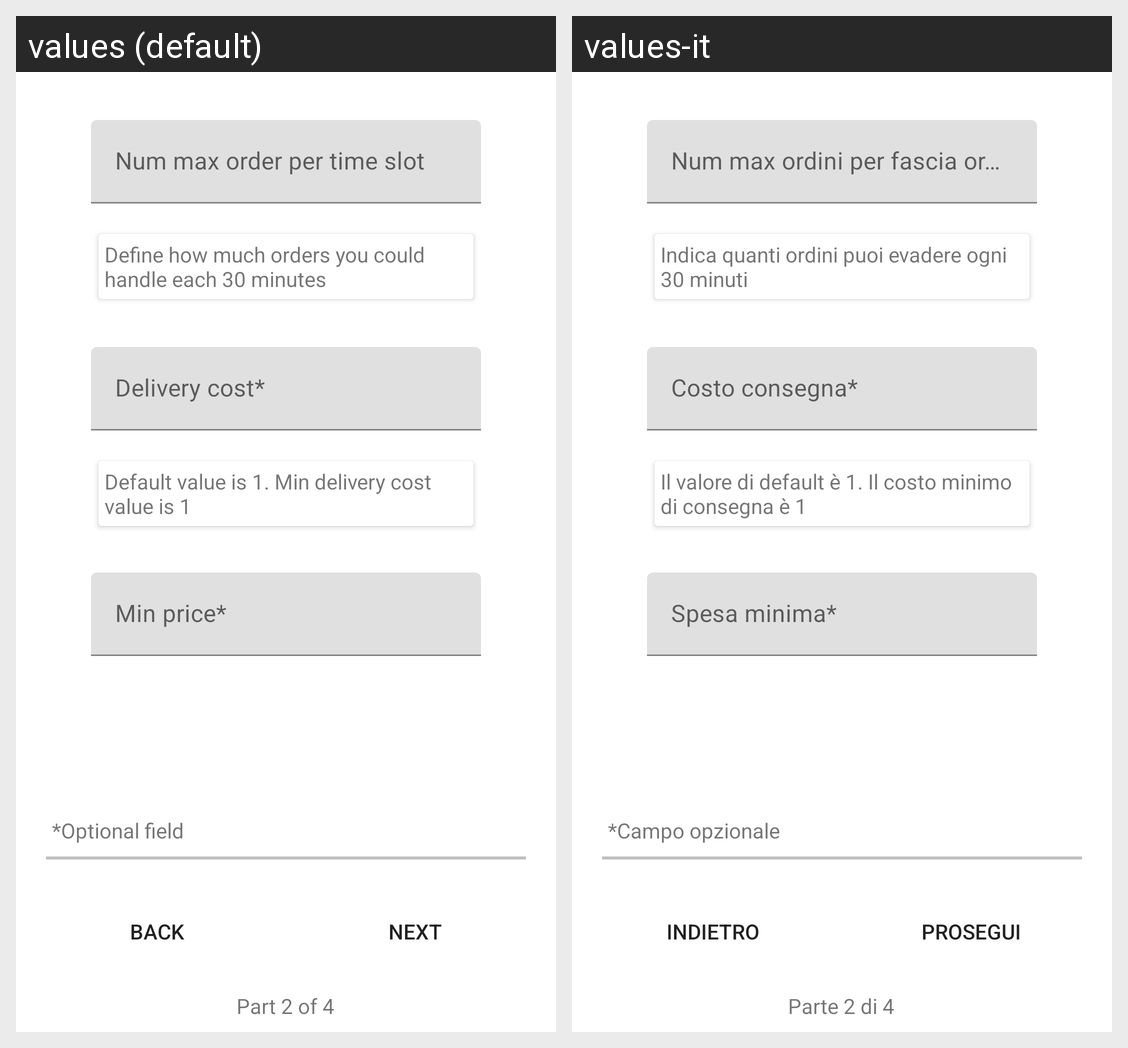

Translations of the strings shown on this Android screen, per locale in the grid:
Android screen res/layout/fragment_sign_up2.xml rendered under 2 locales, left to right: values (default), values-it. Device: Nexus 5 (rendered at 1080×1920; each locale shown at half size, 540×960, under a caption strip naming it); theme AppTheme.
Strings drawn on this screen, with the default value and each locale's value (text and hints the layout hard-codes, and strings that could not be matched under every locale, appear in the picture but are not listed):

num_max_delivery_per_time_slot
  values: Num max order per time slot
  values-it: Num max ordini per fascia oraria

hint_num_max_delivery_time_per_slot
  values: Define how much orders you could handle each 30 minutes
  values-it: Indica quanti ordini puoi evadere ogni 30 minuti

delivery_cost_optional
  values: Delivery cost*
  values-it: Costo consegna*

hint_delivery_cost
  values: Default value is 1. Min delivery cost value is 1
  values-it: Il valore di default è 1. Il costo minimo di consegna è 1

min_price_optional
  values: Min price*
  values-it: Spesa minima*

optional_field
  values: *Optional field
  values-it: *Campo opzionale

next
  values: Next
  values-it: Prosegui

back
  values: Back
  values-it: Indietro

signup_part_2
  values: Part 2 of 4
  values-it: Parte 2 di 4
